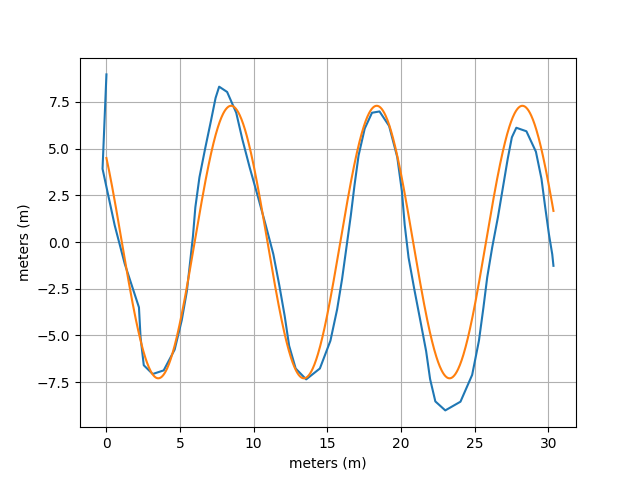

The table this chart was drawn from, first rows:
Time (s), Latitude (°), Longitude (°), Altitude (m), Altitude WGS84 (m), Speed (m/s), Direction (°), Distance (km), Horizontal Accuracy (m), Vertical Accuracy (m), Satellites
1.313683674E0, 4.299933645E1, -7.877735879E1, 1.754733345E2, 1.407701416E2, 3.400000036E-1, 9.309999847E1, 5.387330409E-3, 1.017933464E1, 1.150287437E1, 0.000000000E0
2.312818983E0, 4.299931885E1, -7.877742051E1, 1.751738054E2, 1.404706421E2, 4.399999976E-1, 2.887999878E2, 1.007417498E-2, 8.095185280E0, 8.951402664E0, 2.200000000E1
3.312860645E0, 4.299931647E1, -7.877747805E1, 1.766609355E2, 1.419577637E2, 6.899999976E-1, 2.887999878E2, 1.298850143E-2, 6.104340553E0, 6.858249187E0, 2.200000000E1
4.312803660E0, 4.299932389E1, -7.877751242E1, 1.764983045E2, 1.417951050E2, 9.800000191E-1, 2.887000122E2, 1.502285276E-2, 5.084345341E0, 5.649733067E0, 2.300000000E1
5.312766520E0, 4.299933006E1, -7.877753597E1, 1.779495591E2, 1.432463379E2, 1.279999971E0, 2.835000000E2, 1.738613013E-2, 4.496077538E0, 4.915431499E0, 2.300000000E1
6.312746516E0, 4.299933875E1, -7.877756249E1, 1.783350862E2, 1.436318359E2, 1.250000000E0, 2.862000122E2, 1.886284654E-2, 3.892288685E0, 4.081539154E0, 2.300000000E1
7.313045887E0, 4.299933972E1, -7.877758060E1, 1.788031718E2, 1.440999146E2, 1.220000029E0, 2.872999878E2, 2.027642516E-2, 3.790092468E0, 3.438914776E0, 2.300000000E1
8.313017496E0, 4.299934170E1, -7.877759777E1, 1.797989698E2, 1.450957031E2, 1.009999990E0, 2.977999878E2, 2.102244600E-2, 3.790092468E0, 3.138592958E0, 2.300000000E1
9.313230304E0, 4.299934715E1, -7.877760312E1, 1.793786360E2, 1.446753540E2, 8.000000119E-1, 3.122999878E2, 2.179333846E-2, 3.790092468E0, 2.884040356E0, 2.300000000E1
1.031279035E1, 4.299935389E1, -7.877760090E1, 1.797462064E2, 1.450429077E2, 9.700000286E-1, 8.399999619E0, 2.306613730E-2, 3.790092468E0, 2.870532990E0, 2.300000000E1
1.131297894E1, 4.299936061E1, -7.877758823E1, 1.800168504E2, 1.453135376E2, 1.190000057E0, 5.459999847E1, 2.459707305E-2, 3.790092468E0, 2.662325621E0, 2.300000000E1
1.231272769E1, 4.299936494E1, -7.877757036E1, 1.803679922E2, 1.456646729E2, 1.279999971E0, 6.800000000E1, 2.607218610E-2, 3.790092468E0, 2.523690224E0, 2.300000000E1
1.331307768E1, 4.299936806E1, -7.877755273E1, 1.796101222E2, 1.449067993E2, 1.250000000E0, 7.400000000E1, 2.748812410E-2, 3.790092468E0, 2.500000000E0, 2.300000000E1
1.431309283E1, 4.299936999E1, -7.877753552E1, 1.794355623E2, 1.447322388E2, 1.179999948E0, 7.550000000E1, 2.884014893E-2, 3.790092468E0, 2.500000000E0, 2.300000000E1
1.531312533E1, 4.299937180E1, -7.877751908E1, 1.796474158E2, 1.449440918E2, 1.179999948E0, 7.659999847E1, 3.028317247E-2, 3.790092468E0, 2.500000000E0, 2.300000000E1
1.631299470E1, 4.299937327E1, -7.877750145E1, 1.794644317E2, 1.447611084E2, 1.210000038E0, 7.569999695E1, 3.179074070E-2, 3.790092468E0, 2.500000000E0, 2.300000000E1
1.731299412E1, 4.299937577E1, -7.877748323E1, 1.792216357E2, 1.445183105E2, 1.240000010E0, 7.430000305E1, 3.328851236E-2, 3.790092468E0, 2.500000000E0, 2.300000000E1
1.831283443E1, 4.299937931E1, -7.877746546E1, 1.791451022E2, 1.444417725E2, 1.269999981E0, 7.259999847E1, 3.472109887E-2, 3.790092468E0, 2.500000000E0, 2.300000000E1
1.931324411E1, 4.299938287E1, -7.877744853E1, 1.794343527E2, 1.447310181E2, 1.159999967E0, 7.159999847E1, 3.587388961E-2, 3.790092468E0, 2.500000000E0, 2.300000000E1
2.031352557E1, 4.299938564E1, -7.877743487E1, 1.798057552E2, 1.451024170E2, 8.799999952E-1, 6.859999847E1, 3.648409295E-2, 3.790092468E0, 2.500000000E0, 2.300000000E1
2.131333061E1, 4.299938783E1, -7.877742799E1, 1.799093968E2, 1.452060547E2, 4.699999988E-1, 5.500000000E1, 3.708660471E-2, 3.790092468E0, 2.500000000E0, 2.300000000E1
2.231317535E1, 4.299939271E1, -7.877743121E1, 1.794559800E2, 1.447526245E2, 9.900000095E-1, 3.352000122E2, 3.828682940E-2, 3.790092468E0, 2.500000000E0, 2.300000000E1
2.331325748E1, 4.299939827E1, -7.877744386E1, 1.800915565E2, 1.453881836E2, 1.169999957E0, 2.942000122E2, 3.966713561E-2, 3.790092468E0, 2.500000000E0, 2.300000000E1
2.431313529E1, 4.299940202E1, -7.877746004E1, 1.800774100E2, 1.453740234E2, 1.240000010E0, 2.906000061E2, 4.114316108E-2, 3.790092468E0, 2.500000000E0, 2.300000000E1
2.531343138E1, 4.299940649E1, -7.877747713E1, 1.799689053E2, 1.452655029E2, 1.299999952E0, 2.887000122E2, 4.264460783E-2, 3.790092468E0, 2.500000000E0, 2.300000000E1
2.631274361E1, 4.299941136E1, -7.877749435E1, 1.802276502E2, 1.455242310E2, 1.250000000E0, 2.895000000E2, 4.418407224E-2, 3.790092468E0, 2.500000000E0, 2.300000000E1
2.731310632E1, 4.299941625E1, -7.877751206E1, 1.799971374E2, 1.452937012E2, 1.250000000E0, 2.907000122E2, 4.573798638E-2, 3.790092468E0, 2.500000000E0, 2.300000000E1
2.831269688E1, 4.299942098E1, -7.877753004E1, 1.800331648E2, 1.453297119E2, 1.259999990E0, 2.897999878E2, 4.732582849E-2, 3.790092468E0, 2.500000000E0, 2.300000000E1
2.931304943E1, 4.299942462E1, -7.877754892E1, 1.800304933E2, 1.453270264E2, 1.240000010E0, 2.870000000E2, 4.890523558E-2, 3.790092468E0, 2.500000000E0, 2.300000000E1
3.031339240E1, 4.299942795E1, -7.877756780E1, 1.799376722E2, 1.452341919E2, 1.220000029E0, 2.843999939E2, 5.040510765E-2, 3.790092468E0, 2.500000000E0, 2.300000000E1
3.131358390E1, 4.299943065E1, -7.877758587E1, 1.799472662E2, 1.452437744E2, 1.190000057E0, 2.832999878E2, 5.162067795E-2, 3.790092468E0, 2.500000000E0, 2.300000000E1
3.231278525E1, 4.299943467E1, -7.877759977E1, 1.799388571E2, 1.452353516E2, 9.300000072E-1, 2.948999939E2, 5.251470608E-2, 3.790092468E0, 2.500000000E0, 2.300000000E1
3.331334311E1, 4.299944110E1, -7.877760637E1, 1.796506673E2, 1.449471436E2, 9.100000262E-1, 3.292000122E2, 5.358989860E-2, 3.790092468E0, 2.500000000E0, 2.300000000E1
3.431333644E1, 4.299944947E1, -7.877759975E1, 1.793396519E2, 1.446361084E2, 1.269999981E0, 3.800000000E1, 5.514086917E-2, 3.790092468E0, 2.500000000E0, 2.300000000E1
3.531284826E1, 4.299945592E1, -7.877758284E1, 1.795371129E2, 1.448335571E2, 1.340000033E0, 6.519999695E1, 5.676498012E-2, 3.790092468E0, 2.500000000E0, 2.300000000E1
3.631275956E1, 4.299946004E1, -7.877756368E1, 1.795744111E2, 1.448708496E2, 1.350000024E0, 6.880000305E1, 5.830911057E-2, 3.790092468E0, 2.500000000E0, 2.300000000E1
3.731325382E1, 4.299946307E1, -7.877754515E1, 1.801788454E2, 1.454752808E2, 1.299999952E0, 7.069999695E1, 5.994128820E-2, 3.790092468E0, 2.500000000E0, 2.300000000E1
3.831331830E1, 4.299946580E1, -7.877752543E1, 1.801995383E2, 1.454959717E2, 1.309999943E0, 7.190000153E1, 6.149785801E-2, 3.790092468E0, 2.500000000E0, 2.300000000E1
3.931350678E1, 4.299946839E1, -7.877750662E1, 1.802354289E2, 1.455318604E2, 1.330000043E0, 7.480000305E1, 6.302337031E-2, 3.790092468E0, 2.575200558E0, 2.300000000E1
4.031309964E1, 4.299947066E1, -7.877748812E1, 1.801523002E2, 1.454487305E2, 1.350000024E0, 7.509999847E1, 6.453253485E-2, 3.790092468E0, 3.002069473E0, 2.300000000E1
4.131299391E1, 4.299947316E1, -7.877746988E1, 1.799652902E2, 1.452617188E2, 1.350000024E0, 7.550000000E1, 6.592524891E-2, 3.790092468E0, 2.806630611E0, 2.300000000E1
4.231360125E1, 4.299947691E1, -7.877745354E1, 1.795957889E2, 1.448922119E2, 1.269999981E0, 7.409999847E1, 6.685358768E-2, 3.790092468E0, 2.902924061E0, 2.300000000E1
4.331257041E1, 4.299948137E1, -7.877744389E1, 1.796410860E2, 1.449375000E2, 5.799999833E-1, 6.509999847E1, 6.736920526E-2, 3.790092468E0, 2.783966064E0, 2.300000000E1
4.431329598E1, 4.299948597E1, -7.877744309E1, 1.796661220E2, 1.449625244E2, 6.800000072E-1, 3.390000153E1, 6.833960935E-2, 3.790092468E0, 2.770366192E0, 2.300000000E1
4.531292024E1, 4.299949184E1, -7.877745192E1, 1.794797379E2, 1.447761230E2, 1.179999948E0, 3.153999939E2, 6.997945495E-2, 3.790092468E0, 2.663179636E0, 2.300000000E1
4.631345284E1, 4.299949682E1, -7.877747090E1, 1.799403878E2, 1.452367554E2, 1.360000014E0, 2.931000061E2, 7.169520837E-2, 3.790092468E0, 2.504381418E0, 2.300000000E1
4.731286102E1, 4.299949965E1, -7.877749164E1, 1.801701976E2, 1.454665527E2, 1.360000014E0, 2.886000061E2, 7.337744097E-2, 3.790092468E0, 2.500000000E0, 2.300000000E1
4.831319133E1, 4.299950138E1, -7.877751219E1, 1.802475998E2, 1.455439453E2, 1.340000033E0, 2.870000000E2, 7.502271368E-2, 3.790092468E0, 2.500000000E0, 2.300000000E1
4.931351252E1, 4.299950375E1, -7.877753216E1, 1.802105016E2, 1.455068359E2, 1.379999995E0, 2.868999939E2, 7.663505215E-2, 3.790092468E0, 2.500000000E0, 2.300000000E1
5.031289658E1, 4.299950725E1, -7.877755140E1, 1.800623221E2, 1.453586426E2, 1.340000033E0, 2.865000000E2, 7.824661134E-2, 3.790092468E0, 2.500000000E0, 2.300000000E1
5.131320308E1, 4.299951095E1, -7.877757056E1, 1.800219921E2, 1.453182983E2, 1.289999962E0, 2.861000061E2, 7.981224750E-2, 3.790092468E0, 2.500000000E0, 2.300000000E1
5.231349907E1, 4.299951450E1, -7.877758919E1, 1.799169644E2, 1.452132568E2, 1.230000019E0, 2.858999939E2, 8.122409669E-2, 3.790092468E0, 2.500000000E0, 2.300000000E1
5.331290235E1, 4.299951693E1, -7.877760623E1, 1.798829173E2, 1.451791992E2, 1.169999957E0, 2.840000000E2, 8.238471804E-2, 3.790092468E0, 2.500000000E0, 2.300000000E1
5.431333781E1, 4.299952014E1, -7.877761981E1, 1.798719427E2, 1.451682129E2, 9.700000286E-1, 2.916000061E2, 8.319445274E-2, 3.790092468E0, 2.500000000E0, 2.300000000E1
5.531267952E1, 4.299952622E1, -7.877762529E1, 1.798215446E2, 1.451177979E2, 9.399999976E-1, 3.225000000E2, 8.431510627E-2, 3.790092468E0, 2.500000000E0, 2.400000000E1
5.631349478E1, 4.299953552E1, -7.877761998E1, 1.796279636E2, 1.449241943E2, 1.200000048E0, 2.760000038E1, 8.586361208E-2, 3.790092468E0, 2.500000000E0, 2.400000000E1
5.731297576E1, 4.299954267E1, -7.877760364E1, 1.796049065E2, 1.449011230E2, 1.330000043E0, 6.170000076E1, 8.762166213E-2, 3.790092468E0, 2.500000000E0, 2.400000000E1
5.831326258E1, 4.299954682E1, -7.877758278E1, 1.797380296E2, 1.450342407E2, 1.360000014E0, 7.240000153E1, 8.928181263E-2, 3.790092468E0, 2.500000000E0, 2.400000000E1
5.931317841E1, 4.299954955E1, -7.877756271E1, 1.798007146E2, 1.450969238E2, 1.230000019E0, 7.669999695E1, 9.080924251E-2, 3.790092468E0, 2.500000000E0, 2.400000000E1
6.031330070E1, 4.299955188E1, -7.877754420E1, 1.798720050E2, 1.451682129E2, 1.240000010E0, 7.559999847E1, 9.234086704E-2, 3.790092468E0, 2.500000000E0, 2.400000000E1
... 13 more rows
